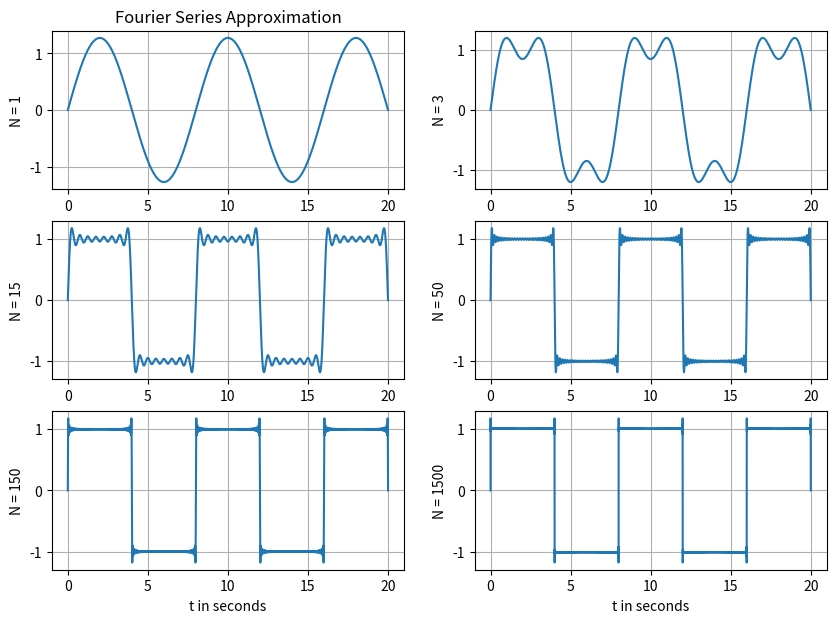

Write the Python code that produced this figure.
# -*- coding: utf-8 -*-
"""
Created on Tue Mar  8 13:36:02 2022

[redacted]
"""

import numpy as np
import matplotlib.pyplot as plt
import math

#task 1

def ak(k):
    a = 0*k
    return a

def bk(k):
    if k == 0:
        return math.inf # when k is 0, get und
    b = 2/(k*np.pi)*(1-np.cos(k*np.pi))
    return b

print('a0 = ', ak(0))
print('a1 = ', ak(1))
print('b1 = ', bk(1))
print('b2 = ', bk(2))
print('b3 = ', bk(3))

#task 2

T = 8

def x(n, t):
    x = np.zeros(t.shape)
    for i in range(1, n+1):
        x += bk(i)*np.sin(i*(2*np.pi/T)*t)
    return x

steps = 0.001
xmin = 0.00
xmax = 20.00
t = np.arange(xmin, xmax + steps , steps)

y = x(1, t)
plt.figure(figsize = (10, 7))
plt.subplot (3,2,1)
plt.plot(t, y)
plt.grid()
plt.title('Fourier Series Approximation')
plt.ylabel('N = 1')

y = x(3, t)
plt.subplot (3,2,2)
plt.plot(t, y)
plt.grid()
plt.ylabel('N = 3')

y = x(15, t)
plt.subplot (3,2,3)
plt.plot(t, y)
plt.grid()
plt.ylabel('N = 15')

y = x(50, t)
plt.subplot (3,2,4)
plt.plot(t, y)
plt.grid()
plt.ylabel('N = 50')

y = x(150, t)
plt.subplot (3,2,5)
plt.plot(t, y)
plt.grid()
plt.xlabel('t in seconds')
plt.ylabel('N = 150')

y = x(1500, t)
plt.subplot (3,2,6)
plt.plot(t, y)
plt.grid()
plt.xlabel('t in seconds')
plt.ylabel('N = 1500')